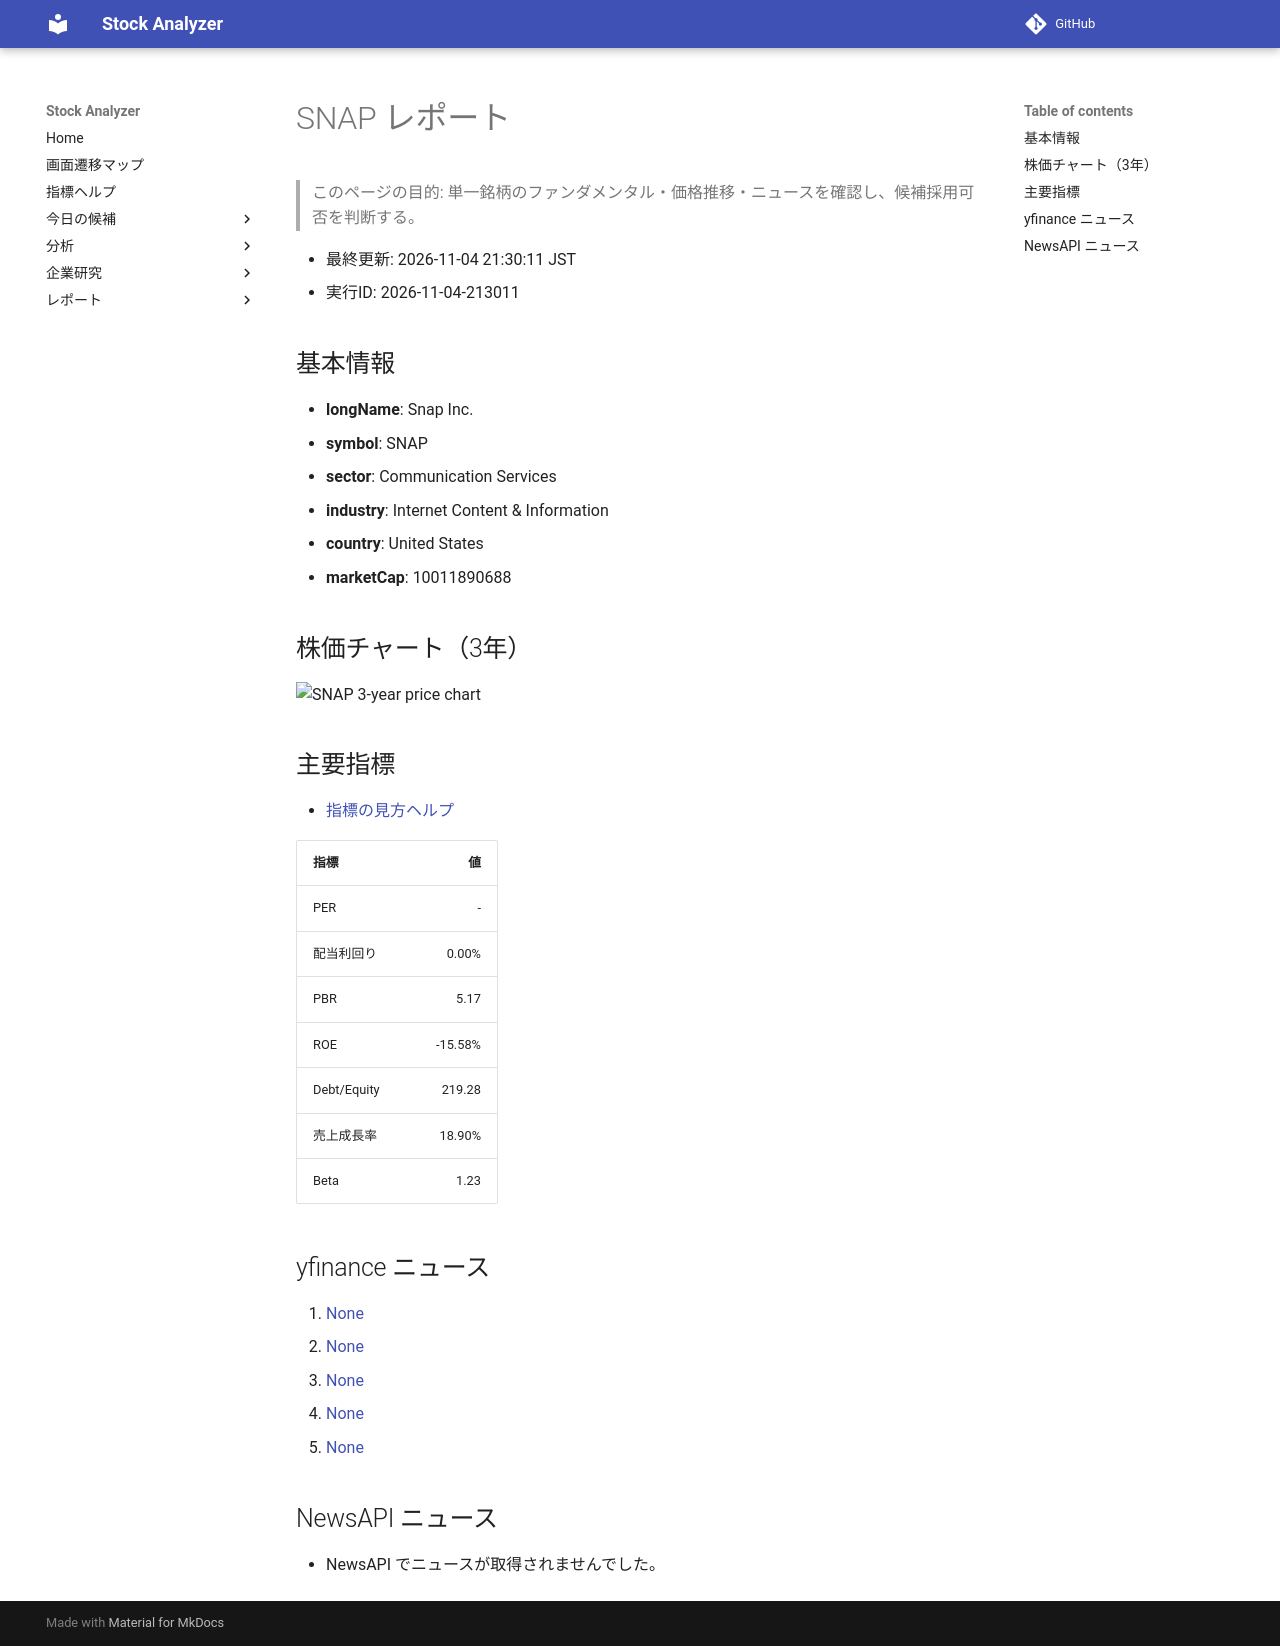

repository: Yumi-note/Making-APP · page: reports/2026-11-04/213011/SNAP/index.html · generator: mkdocs

# SNAP レポート

> このページの目的: 単一銘柄のファンダメンタル・価格推移・ニュースを確認し、候補採用可否を判断する。

- 最終更新: 2026-11-04 21:30:11 JST
- 実行ID: 2026-11-04-213011

## 基本情報

- **longName**: Snap Inc.
- **symbol**: SNAP
- **sector**: Communication Services
- **industry**: Internet Content & Information
- **country**: United States
- **marketCap**: 10011890688

## 株価チャート（3年）

![SNAP 3-year price chart](SNAP_3y.png)

## 主要指標

- [指標の見方ヘルプ](../../../../indicators.md)

| 指標 | 値 |
|---|---:|
| PER | - |
| 配当利回り | 0.00% |
| PBR | 5.17 |
| ROE | -15.58% |
| Debt/Equity | 219.28 |
| 売上成長率 | 18.90% |
| Beta | 1.23 |

## yfinance ニュース

1. [None](None)
2. [None](None)
3. [None](None)
4. [None](None)
5. [None](None)

## NewsAPI ニュース

- NewsAPI でニュースが取得されませんでした。
